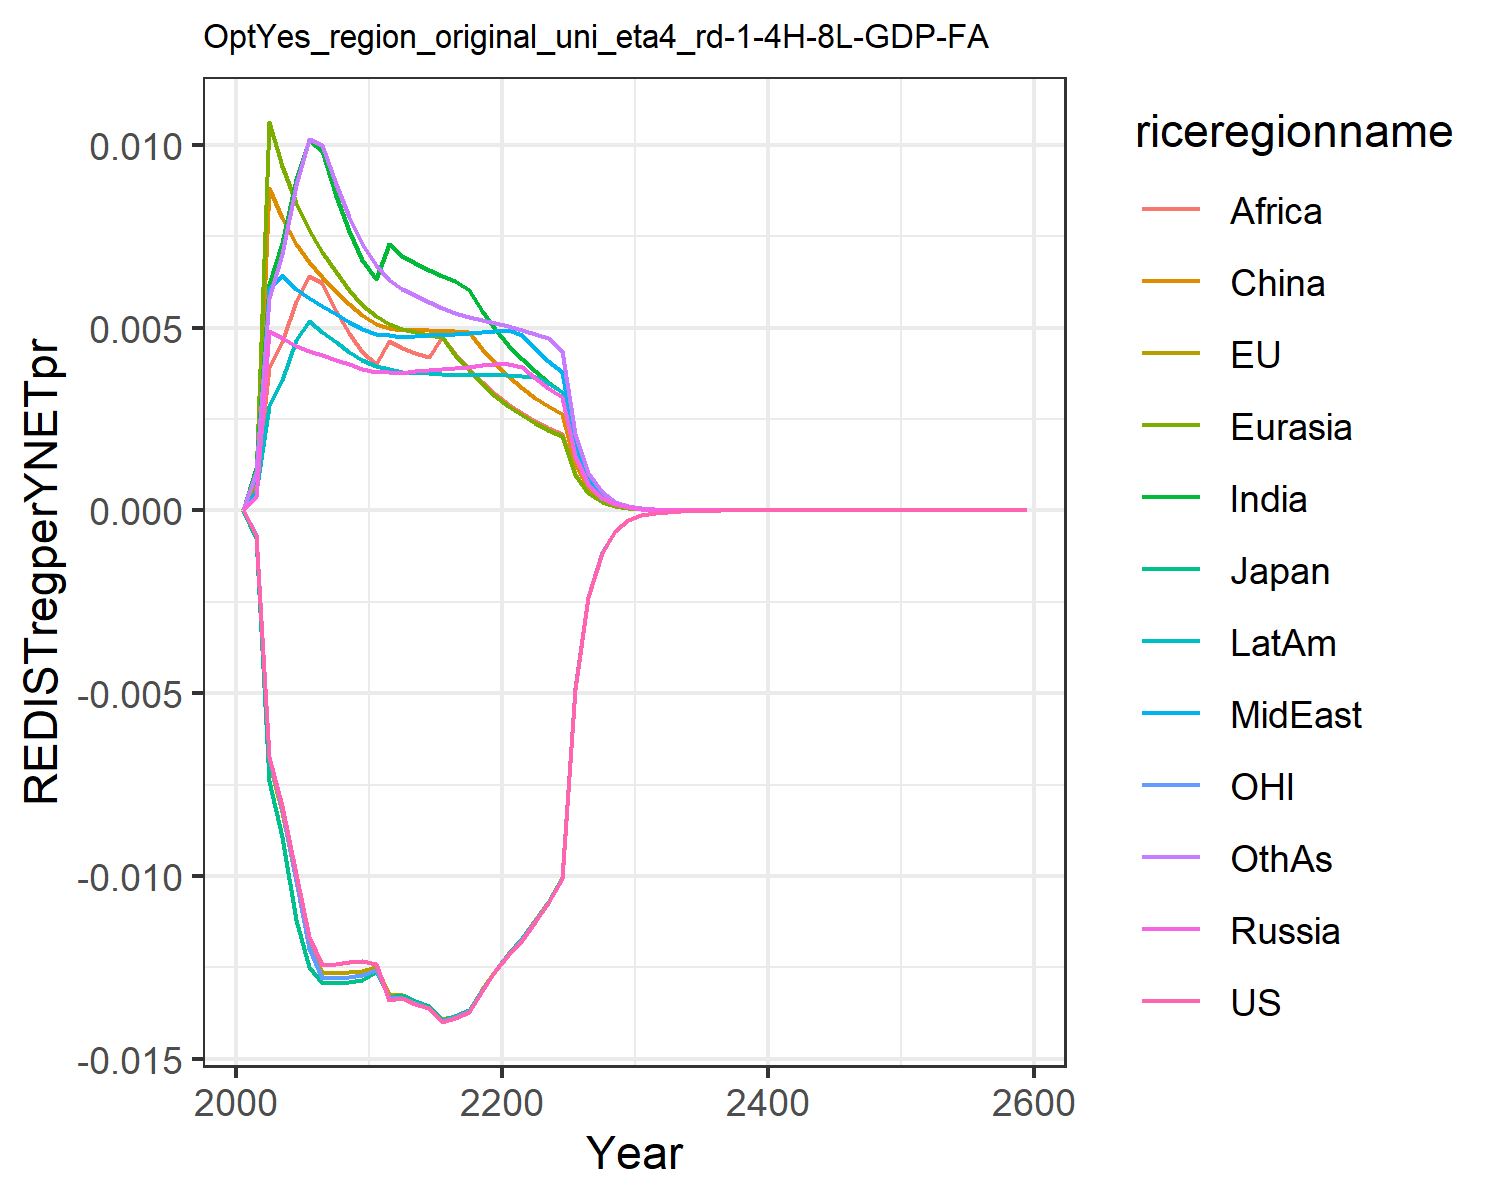

The file beside this chart, header and first rows:
0.0, 0.0, 0.0, 0.0, 0.0, 0.0, 0.0, 0.0, 0.0, 0.0, 0.0, 0.0
-0.0006651, -0.0006825, -0.0007496, 0.0003749, 0.000881, 0.0007122, 0.001157, 0.0005304, 0.0007312, 0.0005003, -0.0006473, 0.001056
-0.006745, -0.00688, -0.007416, 0.004917, 0.01062, 0.008806, 0.006204, 0.006056, 0.003921, 0.002858, -0.006773, 0.005817
-0.008089, -0.008238, -0.008921, 0.004713, 0.009427, 0.008005, 0.007302, 0.006445, 0.004616, 0.003561, -0.008167, 0.007014
-0.009953, -0.01012, -0.0112, 0.004499, 0.008402, 0.007291, 0.009078, 0.006063, 0.005741, 0.004659, -0.01015, 0.008911
-0.01168, -0.01187, -0.0125, 0.004365, 0.007663, 0.006785, 0.01014, 0.005807, 0.006414, 0.005189, -0.01198, 0.01015
-0.01245, -0.01265, -0.01294, 0.004257, 0.007067, 0.006376, 0.00982, 0.005596, 0.006217, 0.004892, -0.0128, 0.01001
-0.01241, -0.01265, -0.01292, 0.004126, 0.006515, 0.005981, 0.008611, 0.00537, 0.005456, 0.004602, -0.01278, 0.008916
-0.01237, -0.01263, -0.0129, 0.004, 0.006038, 0.005635, 0.007634, 0.00516, 0.004841, 0.004346, -0.01275, 0.00802
-0.01232, -0.0126, -0.01286, 0.003881, 0.005625, 0.005335, 0.006838, 0.004969, 0.00434, 0.00412, -0.01272, 0.007278
-0.0124, -0.01249, -0.01263, 0.003799, 0.005307, 0.00511, 0.006317, 0.004832, 0.004014, 0.003949, -0.01258, 0.006706
-0.01339, -0.01326, -0.0133, 0.003785, 0.005112, 0.004976, 0.007276, 0.004787, 0.004629, 0.003861, -0.01332, 0.006304
-0.01333, -0.01326, -0.01325, 0.003768, 0.004953, 0.00493, 0.006963, 0.004744, 0.004434, 0.003783, -0.01333, 0.006047
-0.0135, -0.01343, -0.01343, 0.003809, 0.004879, 0.004939, 0.006772, 0.004773, 0.004318, 0.003768, -0.01349, 0.005879
-0.01362, -0.01355, -0.01356, 0.003842, 0.004802, 0.004929, 0.006586, 0.004793, 0.004204, 0.003748, -0.01361, 0.005707
-0.01399, -0.01392, -0.01393, 0.003872, 0.004733, 0.004916, 0.006417, 0.004811, 0.004743, 0.003729, -0.01397, 0.005549
-0.01388, -0.01383, -0.01384, 0.003902, 0.004258, 0.004907, 0.006272, 0.00483, 0.004268, 0.003717, -0.01387, 0.005413
-0.01371, -0.01367, -0.01368, 0.003933, 0.003831, 0.004893, 0.006022, 0.004851, 0.003857, 0.003707, -0.01371, 0.005295
-0.01314, -0.0131, -0.01311, 0.003967, 0.003462, 0.004428, 0.005459, 0.004877, 0.0035, 0.003704, -0.01313, 0.005197
-0.01261, -0.01259, -0.01259, 0.004004, 0.003141, 0.004025, 0.004966, 0.004908, 0.003187, 0.003707, -0.01261, 0.005118
-0.01217, -0.01214, -0.01214, 0.004016, 0.00286, 0.003672, 0.004533, 0.004922, 0.002913, 0.003697, -0.01216, 0.005034
-0.01175, -0.0117, -0.01171, 0.00392, 0.002613, 0.003362, 0.004152, 0.004787, 0.00267, 0.003672, -0.01173, 0.004938
-0.01127, -0.01122, -0.01122, 0.00362, 0.002395, 0.003087, 0.003813, 0.004419, 0.002455, 0.003638, -0.01124, 0.004837
-0.01075, -0.01071, -0.01071, 0.003349, 0.002202, 0.002844, 0.003512, 0.004089, 0.002263, 0.003486, -0.01073, 0.004715
-0.01008, -0.01004, -0.01004, 0.003106, 0.002029, 0.002627, 0.003242, 0.003791, 0.002092, 0.003239, -0.01006, 0.004368
-0.004886, -0.004868, -0.004868, 0.001497, 0.0009728, 0.001262, 0.001556, 0.001827, 0.001005, 0.001564, -0.004877, 0.002103
-0.002372, -0.002364, -0.002364, 0.0007221, 0.0004671, 0.0006073, 0.0007484, 0.0008813, 0.0004839, 0.0007556, -0.002368, 0.001014
-0.001153, -0.001149, -0.001149, 0.0003488, 0.0002246, 0.0002927, 0.0003603, 0.0004257, 0.0002333, 0.0003655, -0.001151, 0.0004896
-0.0005611, -0.0005595, -0.0005594, 0.0001686, 0.0001082, 0.0001413, 0.0001737, 0.0002058, 0.0001126, 0.0001769, -0.0005604, 0.0002366
-0.0002733, -0.0002725, -0.0002725, 8.158689984407499e-5, 5.215803663454055e-5, 6.828797318668936e-5, 8.386388729965878e-5, 9.95955608826986e-5, 5.439979936325599e-5, 8.572513721414559e-5, -0.0002729, 0.0001145
-0.0001331, -0.0001329, -0.0001328, 3.950925669604588e-5, 2.5178231865622322e-5, 3.3043322192648566e-5, 4.0523655372888044e-5, 4.823550812346604e-5, 2.6313970603767728e-5, 4.155861081218093e-5, -0.000133, 5.5440962789324636e-5
-6.486854605459271e-5, -6.479874526744135e-5, -6.477074975250851e-5, 1.9146182530754555e-5, 1.2166673593989186e-5, 1.600503844081495e-5, 1.9599720158225256e-5, 2.3377944744938574e-5, 1.2740133766816016e-5, 2.0159161020341972e-5, -6.48720828052095e-5, 2.686790243210983e-5
-3.1625949741557564e-5, -3.1601778221195254e-5, -3.158680239270034e-5, 9.284098994889957e-6, 5.884595385814262e-6, 7.759104616191086e-6, 9.487623726587639e-6, 1.1337731175469991e-5, 6.173297197461847e-6, 9.783998228810227e-6, -3.16343016200872e-5, 1.3030098274771085e-5
-1.5421485535756742e-5, -1.541320054200209e-5, -1.5405265340285516e-5, 4.504473531525604e-6, 2.848522178051493e-6, 3.7646561917258926e-6, 4.596157170907587e-6, 5.501730791163461e-6, 2.9935389313152586e-6, 4.750829410874013e-6, -1.5427824157145703e-5, 6.323297258035569e-6
-7.520627001278265e-6, -7.517898468397671e-6, -7.5137479900066056e-6, 2.186604496627998e-6, 1.3798913511926443e-6, 1.8279488192838925e-6, 2.2280707877816046e-6, 2.6711636301935457e-6, 1.4525968222457886e-6, 2.3078661345550862e-6, -7.524530516841674e-6, 3.070391628456111e-6
-3.667838658797106e-6, -3.6670266660055974e-6, -3.6648767912369905e-6, 1.0619304181746173e-6, 6.688983418497592e-7, 8.881703859714525e-7, 1.0807617860750505e-6, 1.2974981354638911e-6, 7.052914200140757e-7, 1.1215560154550036e-6, -3.670053313599488e-6, 1.4916715128525072e-6
-1.7888950749927671e-6, -1.788712298836635e-6, -1.7876073816076725e-6, 5.15942680209197e-7, 3.2444133377419524e-7, 4.318105927338681e-7, 5.245308512104985e-7, 6.305179649168869e-7, 3.4263293418683254e-7, 5.452346807163897e-7, -1.7901003403218249e-6, 7.25035555895295e-7
-8.72513467195107e-7, -8.725143036101879e-7, -8.719501247265672e-7, 2.50765846103626e-7, 1.574515318100628e-7, 2.1005299589755612e-7, 2.5469947481423474e-7, 3.0651668167110717e-7, 1.6653398178793078e-7, 2.651446199191305e-7, -8.731534834941455e-7, 3.525589903152043e-7
-4.255675354839703e-7, -4.256065485039699e-7, -4.2532005773092257e-7, 1.2192159438301904e-7, 7.64484539592915e-8, 1.0223024156898506e-7, 1.237312345916796e-7, 1.4905962112470362e-7, 8.09782729205901e-8, 1.2897491492066762e-7, -4.259019553455782e-7, 1.7150326371567926e-7
-2.0757340271760727e-7, -2.0760916588954408e-7, -2.074643670426516e-7, 5.9295756127020054e-8, 3.713474515037386e-8, 4.977639747851053e-8, 6.013197242842608e-8, 7.251037718564097e-8, 3.939188976210955e-8, 6.275356389241207e-8, -2.077461510348767e-7, 8.345736282411845e-8
-1.0124657585788251e-7, -1.0127132027727803e-7, -1.0119842908297389e-7, 2.884590756755098e-8, 1.804525678379608e-8, 2.4246099309731645e-8, 2.9234041836639772e-8, 3.528264229944117e-8, 1.9169046821661027e-8, 3.0540148274866944e-8, -1.0133504464638331e-7, 4.062504274791765e-8
-4.938481372772881e-8, -4.940008075222265e-8, -4.9363513792239006e-8, 1.4036234654156227e-8, 8.772016128247589e-9, 1.1814553972224622e-8, 1.4217192479278296e-8, 1.717238847203321e-8, 9.331126564117075e-9, 1.4865977997760776e-8, -4.942981551111015e-8, 1.978092595281381e-8
-2.408852545682573e-8, -2.4097376290460642e-8, -2.4079086199343187e-8, 6.8314395331675135e-9, 4.265540669068532e-9, 5.758829729753528e-9, 6.916178874685138e-9, 8.359841934943642e-9, 4.543531318419029e-9, 7.237630838960345e-9, -2.411129210246099e-8, 9.634097853249737e-9
-1.1749792818279683e-8, -1.175472767636886e-8, -1.1745602662587506e-8, 3.325519443058451e-9, 2.0747854713310055e-9, 2.8078804398866816e-9, 3.3653735196009266e-9, 4.070552915183386e-9, 2.2129231199321452e-9, 3.5242920331528897e-9, -1.1761258980539766e-8, 4.69327932718473e-9
-5.7312980032928505e-9, -5.733977206314929e-9, -5.7294347248835904e-9, 1.6191378472054245e-9, 1.009448766317135e-9, 1.3694238164309457e-9, 1.6379610904367674e-9, 1.9823846543154478e-9, 1.078055755899759e-9, 1.7163766621164465e-9, -5.7370511865334055e-9, 2.286825425409477e-9
-2.795620613501495e-9, -2.7970474818349086e-9, -2.7947905226504896e-9, 7.8845608028846e-10, 4.912427067039244e-10, 6.680373335073306e-10, 7.973827978130483e-10, 9.6559215469199e-10, 5.253008467246636e-10, 8.360110756762258e-10, -2.7984981656677587e-9, 1.1144798006382521e-9
-1.3636586493202728e-9, -1.364407639625447e-9, -1.3632881105954826e-9, 3.8400209325221844e-10, 2.3911047637878436e-10, 3.2595453717097407e-10, 3.8825215545613765e-10, 4.703960898084139e-10, 2.560105566736323e-10, 4.07253009910548e-10, -1.3650940330254715e-9, 5.432330272808824e-10
-6.651737154334641e-10, -6.655624854908466e-10, -6.650079586261276e-10, 1.870448829050624e-10, 1.164079567377672e-10, 1.590734303260354e-10, 1.8907595853038186e-10, 2.291877827354554e-10, 1.247907455099427e-10, 1.9841026202247468e-10, -6.658880651975577e-10, 2.648304318269102e-10
-3.244638157102914e-10, -3.246638198803557e-10, -3.243894940871476e-10, 9.111892862037423e-11, 5.6681342663109504e-11, 7.764515993806195e-11, 9.209301597750158e-11, 1.1167893583841054e-10, 6.083790975011103e-11, 9.667334851317239e-11, -3.2481862245698933e-10, 1.291252156159438e-10
-1.5827017697256403e-10, -1.5837233125628705e-10, -1.5823676936630947e-10, 4.4393241222201506e-11, 2.760346757954099e-11, 3.7905296649207844e-11, 4.486196709147535e-11, 5.442493932962006e-11, 2.9663814929189484e-11, 4.7107268346162594e-11, -1.584461023682578e-10, 6.296656565036354e-11
-7.720286115702901e-11, -7.725473015820448e-11, -7.718780395729321e-11, 2.1630473810588176e-11, 1.3444559915211452e-11, 1.8507492050915383e-11, 2.1856726529965306e-11, 2.65257018246333e-11, 1.446553897130394e-11, 2.2956398989677988e-11, -7.728996164202869e-11, 3.0708572498991935e-11
-3.765902574364061e-11, -3.76852334678226e-11, -3.765221970885505e-11, 1.0540277527913653e-11, 6.5491211636173115e-12, 9.037565769345831e-12, 1.064980562385791e-11, 1.2929266470389504e-11, 7.054915584869122e-12, 1.1187958156624904e-11, -3.770209357394275e-11, 1.4978052218098453e-11
-1.8369868416935998e-11, -1.8383056017738347e-11, -1.8366782559445022e-11, 5.136546374339003e-12, 3.1905649621774296e-12, 4.413735165149933e-12, 5.189710305144642e-12, 6.302534240573258e-12, 3.441072616121923e-12, 5.452880979658119e-12, -1.8391139946485766e-11, 7.306224607308522e-12
-8.96074686315951e-12, -8.967359799665144e-12, -8.959343188994282e-12, 2.503342211285623e-12, 1.5545169908124993e-12, 2.155793658327362e-12, 2.5292108082925494e-12, 3.072468907921339e-12, 1.6785581188217577e-12, 2.6578258563837137e-12, -8.971242785337924e-12, 3.5642565674324397e-12
-4.371027123384427e-12, -4.374333409816491e-12, -4.370386449648486e-12, 1.220101872356223e-12, 7.574645924419526e-13, 1.0530522893281557e-12, 1.232717243291407e-12, 1.4979168519185688e-12, 8.188712260226297e-13, 1.2955370232692595e-12, -4.376201678637853e-12, 1.73892089674424e-12
-2.1321799972553302e-12, -2.1338288801612093e-12, -2.1318865353643507e-12, 5.946975454594244e-13, 3.6911720005946587e-13, 5.144351788646043e-13, 6.008622080570737e-13, 7.303198789562283e-13, 3.9951037988550035e-13, 6.315295477690283e-13, -2.1347291932503844e-12, 8.484429156707278e-13
-1.0400764193245372e-12, -1.0408969536617603e-12, -1.0399415026975872e-12, 2.898798100215564e-13, 1.7988618190783721e-13, 2.513309098608421e-13, 2.928977870137179e-13, 3.5609124551385114e-13, 1.9492639550286387e-13, 3.078619571874477e-13, -1.0413314441930422e-12, 4.139945939049891e-13
-5.073499442343239e-13, -5.077575035186032e-13, -5.072876823598578e-13, 1.4130560535602614e-13, 8.767176379879626e-14, 1.2279836069934585e-13, 1.4278553129571802e-13, 1.736321057508284e-13, 9.51131536884728e-14, 1.500842264139772e-13, -5.079674716690369e-13, 2.0201961226134576e-13
-2.474861683642118e-13, -2.476882753463307e-13, -2.474573244840965e-13, 6.8884016121209e-14, 4.273141389137154e-14, 6.000229714544415e-14, 6.961080264193608e-14, 8.466762026753254e-14, 4.64125424539034e-14, 7.316933426724188e-14, -2.477898695110052e-13, 9.858640783252847e-14
-1.2072443113985257e-13, -1.2082451438638353e-13, -1.2071101651307323e-13, 3.35809842652523e-14, 2.082849097001782e-14, 2.932036254330041e-14, 3.3938378355255065e-14, 4.128777552821105e-14, 2.264919359284548e-14, 3.567275924211908e-14, -1.2087372790938344e-13, 4.8113089335268916e-14
